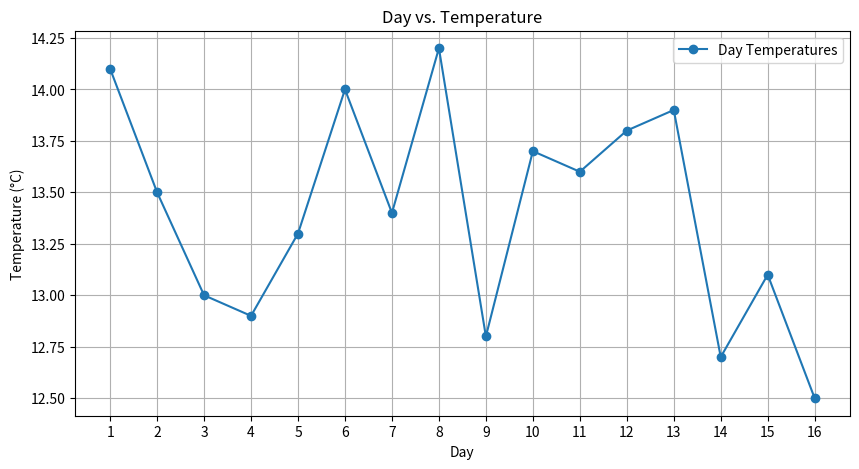

Here is the Python script that generated this plot:
#Name: Shubha Ghimire Id: 2430050 Group: 21

#Task 1: Classify Temperature


temperatures = [
    8.2, 17.4, 14.1, 7.9, 18.0, 13.5, 9.0, 17.8, 13.0, 8.5,
    16.5, 12.9, 7.7, 17.2, 13.3, 8.4, 16.7, 14.0, 9.5, 18.3,
    13.4, 8.1, 17.9, 14.2, 7.6, 17.0, 12.8, 8.0, 16.8, 13.7,
    7.8, 17.5, 13.6, 8.7, 17.1, 13.8, 9.2, 18.1, 13.9, 8.3,
    16.4, 12.7, 8.9, 18.2, 13.1, 7.8, 16.6, 12.5
]

#Initialize empty lists for classifications
cold = []
mild = []
comfortable = []



for temp in temperatures:
  if temp < 10:
    cold.append(temp)
  elif 10 <= temp < 15:
    mild.append(temp)
  elif 15 <= temp <= 20:
    comfortable.append(temp)

#Print results to verify the classificatons
print("Cold temperatures (< 10 degree C) is: ", cold)
print("Mild temperatures  (10 degree C between 15 degree C) is: ", mild)
print("Comfortable temperatures (15 degree C between 20 degree C) is: ", comfortable)


#Task 2: Based on Data
# Count the number of times it was mild
mild_count = len(mild)
print("Number of times it was mild:", mild_count)


# Count the number of times it was comfortable
comfortable_count = len(comfortable)
print("Number of times it was comfortable:", comfortable_count)


# Count the number of times it was cold
cold_count = len(cold)
print("Number of times it was cold:", cold_count)


#Task 3: Convert Temperatures from Celsius to Fahrenheit
#Temperature in Celsius

temperatures = [
    8.2, 17.4, 14.1, 7.9, 18.0, 13.5, 9.0, 17.8, 13.0, 8.5,
    16.5, 12.9, 7.7, 17.2, 13.3, 8.4, 16.7, 14.0, 9.5, 18.3,
    13.4, 8.1, 17.9, 14.2, 7.6, 17.0, 12.8, 8.0, 16.8, 13.7,
    7.8, 17.5, 13.6, 8.7, 17.1, 13.8, 9.2, 18.1, 13.9, 8.3,
    16.4, 12.7, 8.9, 18.2, 13.1, 7.8, 16.6, 12.5
]


temperatures_fahrenheit = []


for temp in temperatures:
    fahrenheit = (temp * 9 / 5) + 32  # Apply the formula
    temperatures_fahrenheit.append(fahrenheit)  

# Print the converted Fahrenheit values
print("Temperatures in Fahrenheit:", temperatures_fahrenheit)


#Task 4: Analyze Temperature Patterns by Time of Day

temperatures = [
    8.2, 17.4, 14.1, 7.9, 18.0, 13.5, 9.0, 17.8, 13.0, 8.5,
    16.5, 12.9, 7.7, 17.2, 13.3, 8.4, 16.7, 14.0, 9.5, 18.3,
    13.4, 8.1, 17.9, 14.2, 7.6, 17.0, 12.8, 8.0, 16.8, 13.7,
    7.8, 17.5, 13.6, 8.7, 17.1, 13.8, 9.2, 18.1, 13.9, 8.3,
    16.4, 12.7, 8.9, 18.2, 13.1, 7.8, 16.6, 12.5
]


night_temperatures = []
evening_temperatures = []
day_temperatures = []


for i in range(len(temperatures)):
    if i % 3 == 0:  
        night_temperatures.append(temperatures[i])
    elif i % 3 == 1:  
        evening_temperatures.append(temperatures[i])
    elif i % 3 == 2:  
        day_temperatures.append(temperatures[i])

# Print classified temperatures
print("Night temperatures:", night_temperatures)
print("Evening temperatures:", evening_temperatures)
print("Day temperatures:", day_temperatures)

# Calculate the average day-time temperature
average_day_temperature = sum(day_temperatures) / len(day_temperatures)
print(f"Average day-time temperature: {average_day_temperature:.2f}°C")

import matplotlib.pyplot as plt


days = list(range(1, len(day_temperatures) + 1))

# Plot "day vs. temperature"
plt.figure(figsize=(10, 5))
plt.plot(days, day_temperatures, marker='o', label='Day Temperatures')
plt.title("Day vs. Temperature")
plt.xlabel("Day")
plt.ylabel("Temperature (°C)")
plt.xticks(days)  # Show each day as a tick
plt.grid()
plt.legend()
plt.show()


#8.1.1: Exercise: Recursion Task 1: Sum of Nested Lists
def sum_nested_list(nested_list):
    """
    Calculate the sum of all numbers in a nested list.

    This function takes a list that may contain integers and other nested lists.
    It recursively traverses the list and sums all the integers, no matter how deeply
    nested they are.

    Args:
        nested_list (list): A list that may contain integers or other lists of integers.

    Returns:
        int: The total sum of all integers in the nested list, including those in sublists.

    Example:
        >>> sum_nested_list([1, [2, [3, 4], 5], 6, [7, 8]])
        36
        >>> sum_nested_list([1, [2, 3], [4, [5]]])
        15
    """
    total = 0  

    
    for element in nested_list:
        if isinstance(element, list): 
            total += sum_nested_list(element)  
        else:
            total += element  

    return total


# Test the function with a sample nested list
nested_list = [1, [2, [3, 4], 5], 6, [7, 8]]
result = sum_nested_list(nested_list)
print("The total sum of all numbers in the nested list is:", result)


#Task 2: Generate All Permutations of a String
def generate_permutations(s):
    """
    Generate all unique permutations of a given string.

    Args:
        s (str): The input string.

    Returns:
        list: A list containing all unique permutations of the input string.

    Example:
        >>> generate_permutations("abc")
        ['abc', 'acb', 'bac', 'bca', 'cab', 'cba']
        >>> generate_permutations("aab")
        ['aab', 'aba', 'baa']
    """
    
    if len(s) == 1:
        return [s]

    
    permutations = set()

    
    for i, char in enumerate(s):
        
        remaining = s[:i] + s[i+1:]
        for perm in generate_permutations(remaining):
            
            permutations.add(char + perm)

   
    return sorted(permutations)

# Test cases
print(generate_permutations("abc"))  # Should return ['abc', 'acb', 'bac', 'bca', 'cab', 'cba']
print(generate_permutations("aab"))  # Should return ['aab', 'aba', 'baa']


#Task 3: Directory Size Calculation
def calculate_directory_size(directory):
    """
    Recursively calculates the total size of a directory, including all nested files and subdirectories.

    Args:
        directory (dict): A dictionary representing the directory structure, where:
            - Keys are file names or directory names.
            - Values are file sizes (for files) or another dictionary (for subdirectories).

    Returns:
        int: The total size of the directory in KB.

    Example:
        directory_structure = {
            "file1.txt": 200,
            "file2.txt": 300,
            "subdir1": {
                "file3.txt": 400,
                "file4.txt": 100
            },
            "subdir2": {
                "subsubdir1": {
                    "file5.txt": 250
                },
                "file6.txt": 150
            }
        }
        >>> calculate_directory_size(directory_structure)
        1400
    """
    total_size = 0  

    for key, value in directory.items():
        if isinstance(value, dict): 
            total_size += calculate_directory_size(value)  # Recursively calculate its size
        else:  # If the value is a file size
            total_size += value

    return total_size

# Sample directory structure
directory_structure = {
    "file1.txt": 200,
    "file2.txt": 300,
    "subdir1": {
        "file3.txt": 400,
        "file4.txt": 100
    },
    "subdir2": {
        "subsubdir1": {
            "file5.txt": 250
        },
        "file6.txt": 150
    }
}

# Calculate and print the total size of the sample directory structure
total_size = calculate_directory_size(directory_structure)
print("The total size of the directory is:", total_size, "KB")


#8.2.2: Exercises - Dynamic Programming Task 1: Coin Change Problem
def min_coins(coins, amount):
    """
    Finds the minimum number of coins needed to make up a given amount using dynamic programming.

    Args:
        coins (list of int): A list of coin denominations available for making change.
        amount (int): The target amount for which we need to find the minimum number of coins.

    Returns:
        int: The minimum number of coins required to make the given amount.
        If it is not possible to make the amount with the given coins, returns -1.

    Example:
        >>> min_coins([1, 2, 5], 11)
        3
        >>> min_coins([2], 3)
        -1
    """
    
    dp = [float('inf')] * (amount + 1)  
    dp[0] = 0  

    
    for coin in coins:
        
        for i in range(coin, amount + 1):
            dp[i] = min(dp[i], dp[i - coin] + 1)

    
    return dp[amount] if dp[amount] != float('inf') else -1

# Test cases
print(min_coins([1, 2, 5], 11))  
print(min_coins([2], 3))  


#Task 2: Longest Common Subsequence (LCS)
def longest_common_subsequence(s1, s2):
    """
    Finds the length of the longest common subsequence (LCS) between two strings using dynamic programming.

    Args:
        s1 (str): The first string.
        s2 (str): The second string.

    Returns:
        int: The length of the longest common subsequence.

    Example:
        >>> longest_common_subsequence("abcde", "ace")
        3
        >>> longest_common_subsequence("abc", "def")
        0
    """
    
    dp = [[0] * (len(s2) + 1) for _ in range(len(s1) + 1)]

    
    for i in range(1, len(s1) + 1):
        for j in range(1, len(s2) + 1):
            if s1[i - 1] == s2[j - 1]:  # If characters match
                dp[i][j] = dp[i - 1][j - 1] + 1
            else:  
                dp[i][j] = max(dp[i - 1][j], dp[i][j - 1])

    
    return dp[len(s1)][len(s2)]

# Test cases
print(longest_common_subsequence("abcde", "ace"))  
print(longest_common_subsequence("abc", "def"))    


#Task 3: Knapsack Problem
def knapsack(weights, values, capacity):
    """
    Solves the 0/1 Knapsack problem using dynamic programming to maximize the value
    of items that can be carried without exceeding the weight capacity.

    Args:
        weights (list of int): A list representing the weights of items.
        values (list of int): A list representing the values of items.
        capacity (int): The maximum weight capacity of the knapsack.

    Returns:
        int: The maximum value that can be achieved within the given weight capacity.

    Example:
        >>> knapsack([1, 2, 3], [10, 20, 30], 5)
        50
    """
    n = len(weights)  
    
    dp = [[0] * (capacity + 1) for _ in range(n + 1)]

    
    for i in range(1, n + 1):  
        for w in range(1, capacity + 1):  
            if weights[i - 1] <= w:  
                dp[i][w] = max(dp[i - 1][w], dp[i - 1][w - weights[i - 1]] + values[i - 1])
            else:
                dp[i][w] = dp[i - 1][w]  

    
    return dp[n][capacity]


weights = [1, 2, 3]
values = [10, 20, 30]
capacity = 5
print(knapsack(weights, values, capacity))  
